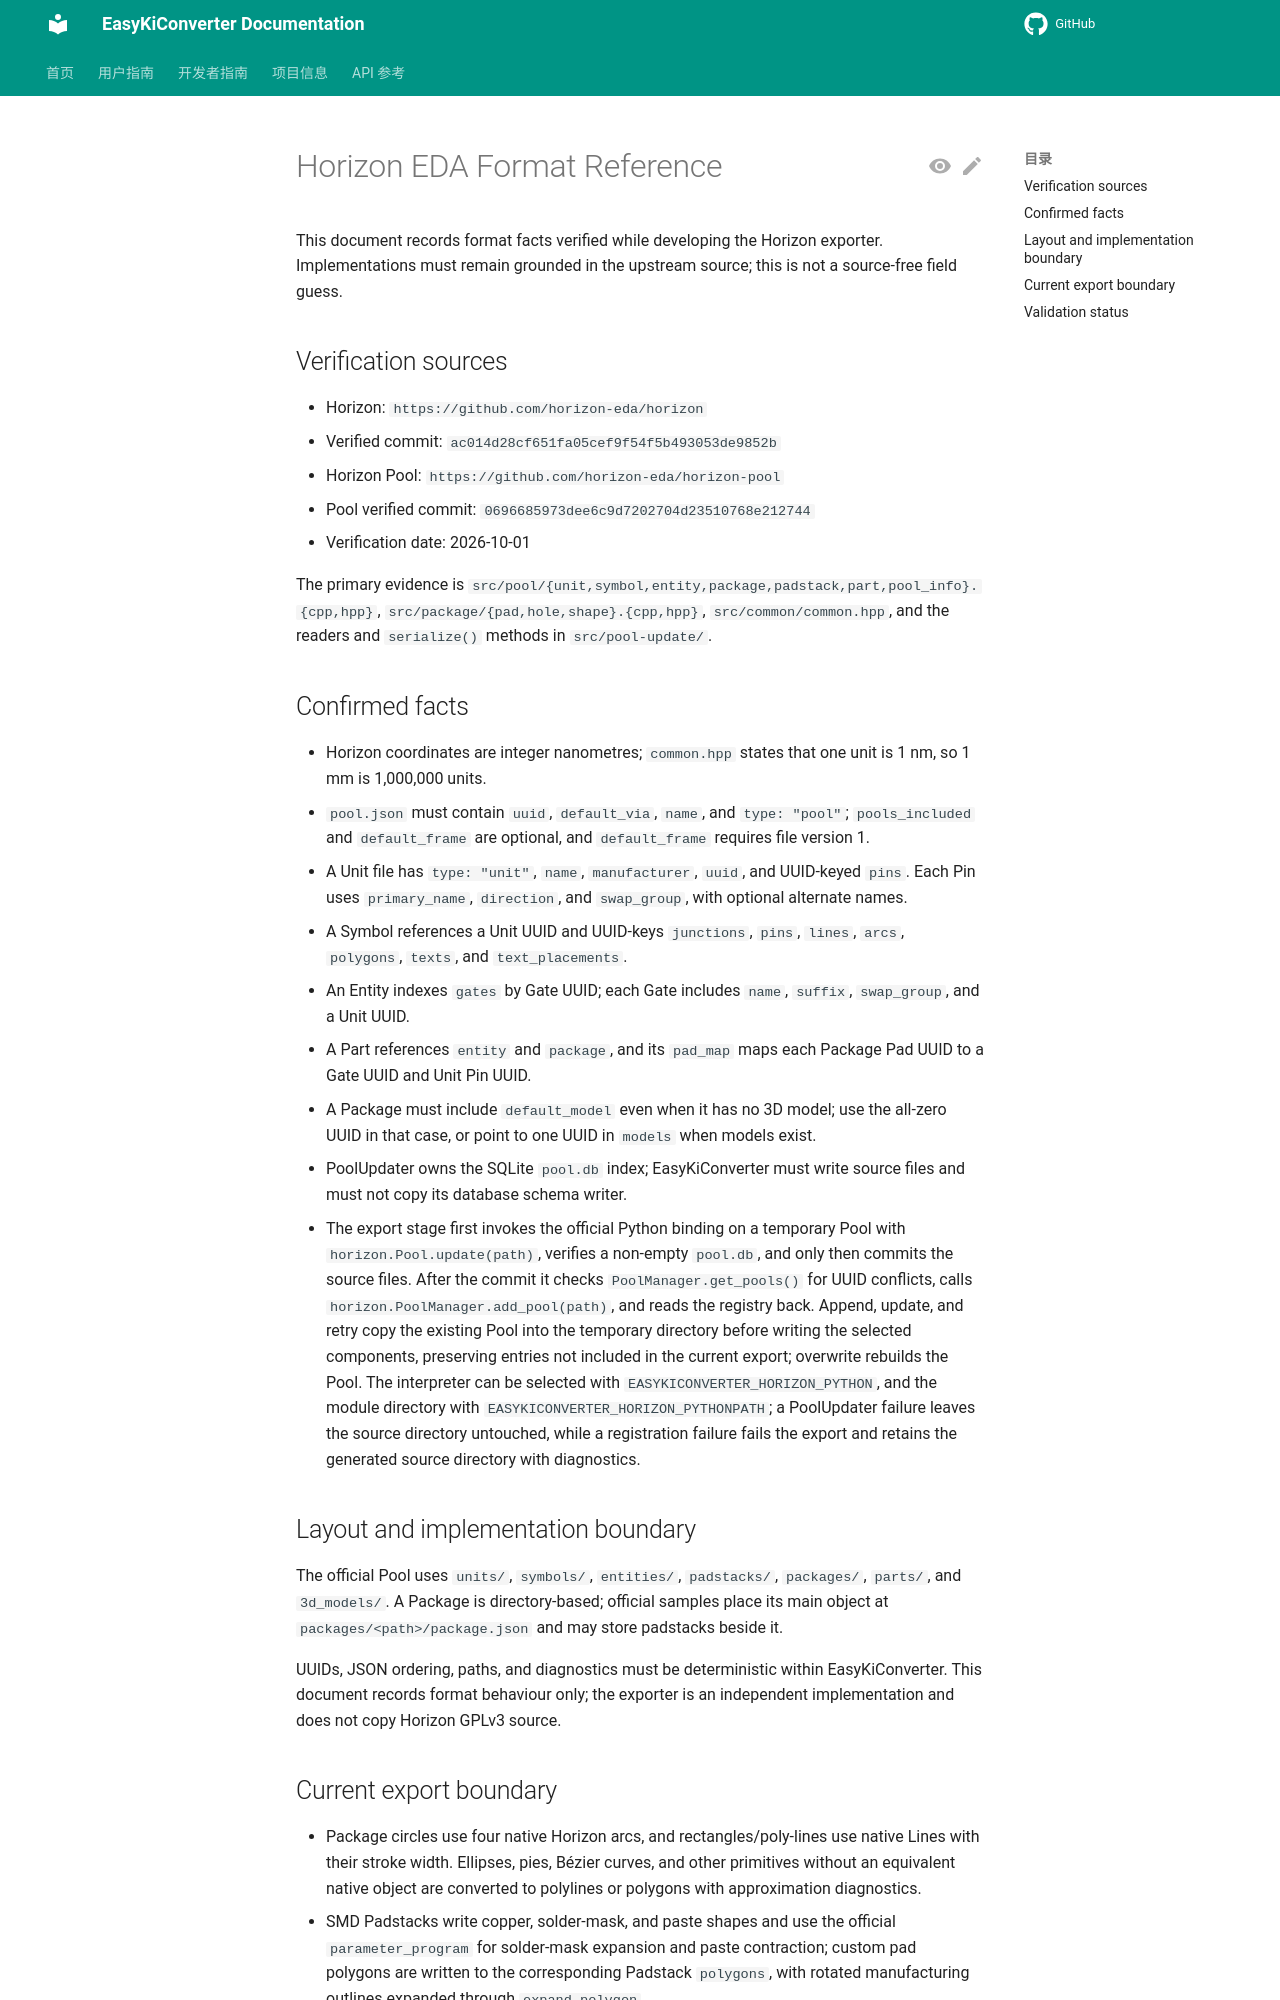

repository: EasyKiconverter/EasyKiConverter · page: developer/HORIZON_FORMAT_REFERENCE_en/index.html · generator: mkdocs

# Horizon EDA Format Reference

This document records format facts verified while developing the Horizon exporter. Implementations must remain grounded in the upstream source; this is not a source-free field guess.

## Verification sources

- Horizon: `https://github.com/horizon-eda/horizon`
- Verified commit: `ac014d28cf651fa05cef9f54f5b493053de9852b`
- Horizon Pool: `https://github.com/horizon-eda/horizon-pool`
- Pool verified commit: `0696685973dee6c9d7202704d23510768e212744`
- Verification date: 2026-10-01

The primary evidence is `src/pool/{unit,symbol,entity,package,padstack,part,pool_info}.{cpp,hpp}`, `src/package/{pad,hole,shape}.{cpp,hpp}`, `src/common/common.hpp`, and the readers and `serialize()` methods in `src/pool-update/`.

## Confirmed facts

- Horizon coordinates are integer nanometres; `common.hpp` states that one unit is 1 nm, so 1 mm is 1,000,000 units.
- `pool.json` must contain `uuid`, `default_via`, `name`, and `type: "pool"`; `pools_included` and `default_frame` are optional, and `default_frame` requires file version 1.
- A Unit file has `type: "unit"`, `name`, `manufacturer`, `uuid`, and UUID-keyed `pins`. Each Pin uses `primary_name`, `direction`, and `swap_group`, with optional alternate names.
- A Symbol references a Unit UUID and UUID-keys `junctions`, `pins`, `lines`, `arcs`, `polygons`, `texts`, and `text_placements`.
- An Entity indexes `gates` by Gate UUID; each Gate includes `name`, `suffix`, `swap_group`, and a Unit UUID.
- A Part references `entity` and `package`, and its `pad_map` maps each Package Pad UUID to a Gate UUID and Unit Pin UUID.
- A Package must include `default_model` even when it has no 3D model; use the all-zero UUID in that case, or point to one UUID in `models` when models exist.
- PoolUpdater owns the SQLite `pool.db` index; EasyKiConverter must write source files and must not copy its database schema writer.
- The export stage first invokes the official Python binding on a temporary Pool with `horizon.Pool.update(path)`, verifies a non-empty `pool.db`, and only then commits the source files. After the commit it checks `PoolManager.get_pools()` for UUID conflicts, calls `horizon.PoolManager.add_pool(path)`, and reads the registry back. Append, update, and retry copy the existing Pool into the temporary directory before writing the selected components, preserving entries not included in the current export; overwrite rebuilds the Pool. The interpreter can be selected with `EASYKICONVERTER_HORIZON_PYTHON`, and the module directory with `EASYKICONVERTER_HORIZON_PYTHONPATH`; a PoolUpdater failure leaves the source directory untouched, while a registration failure fails the export and retains the generated source directory with diagnostics.

## Layout and implementation boundary

The official Pool uses `units/`, `symbols/`, `entities/`, `padstacks/`, `packages/`, `parts/`, and `3d_models/`. A Package is directory-based; official samples place its main object at `packages/<path>/package.json` and may store padstacks beside it.

UUIDs, JSON ordering, paths, and diagnostics must be deterministic within EasyKiConverter. This document records format behaviour only; the exporter is an independent implementation and does not copy Horizon GPLv3 source.
